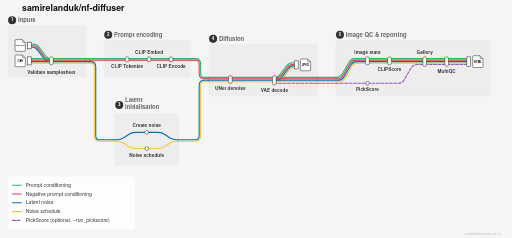
t = 0.00 s
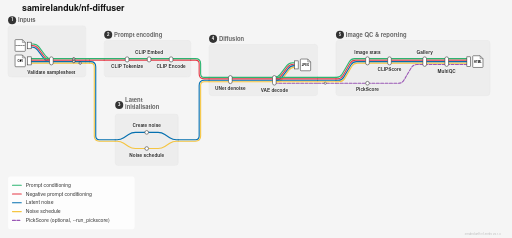
t = 1.74 s
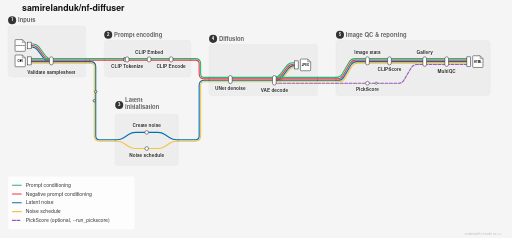
t = 3.48 s
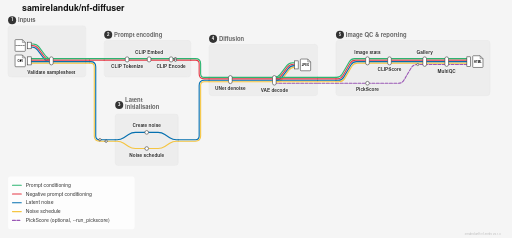
t = 5.22 s
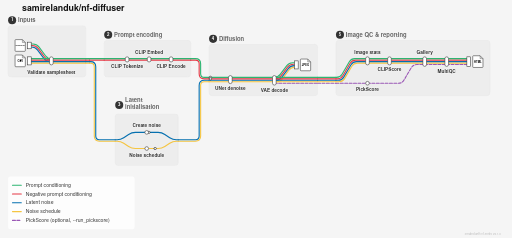
t = 6.96 s
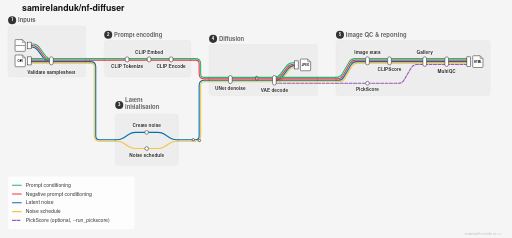
t = 8.54 s

The animated SVG that drew these frames (rendered in a browser with its animation timeline set to each time). Animation: 9 CSS @keyframes rules; frames cover the first 8.54 s, repeats indefinitely.

<?xml version="1.0" encoding="UTF-8"?>
<svg xmlns="http://www.w3.org/2000/svg" xmlns:xlink="http://www.w3.org/1999/xlink"
     width="1396" height="649" viewBox="0 0 1396 649" style="color-scheme: light dark">
<defs>
</defs>
<metadata id="diagram-manifest" data-schema-version="1.0"><![CDATA[{"groups":[{"color":"#2db572","id":"prompt","label":"Prompt conditioning"},{"color":"#e63946","id":"negative","label":"Negative prompt conditioning"},{"color":"#0570b0","id":"latent","label":"Latent noise"},{"color":"#f5c542","id":"schedule","label":"Noise schedule"},{"color":"#9b59b6","id":"pickscore","label":"PickScore (optional, --run_pickscore)"}],"height":649,"match":{"flags":"i","target":"fqProcessName","type":"regex"},"nodes":[{"groups":["latent","negative","prompt","schedule"],"h":22.0,"id":"samplesheet_in","label":"samplesheet_in","patterns":[],"r":5.0,"region":"inputs","rx":5.0,"w":10.0,"x":80.0,"y":166.0},{"groups":["latent","negative","prompt"],"h":18.0,"id":"model_in","label":"model_in","patterns":[],"r":5.0,"region":"inputs","rx":5.0,"w":10.0,"x":80.0,"y":124.0},{"groups":["latent","negative","prompt","schedule"],"h":22.0,"id":"parse","label":"Validate samplesheet","patterns":[],"r":5.0,"region":"inputs","rx":5.0,"w":10.0,"x":140.0,"y":166.0},{"groups":["negative","prompt"],"h":14.0,"id":"clip_tokenize","label":"CLIP Tokenize","patterns":["(?:^|:)NF_DIFFUSER:DIFFUSER:(?:.+:)?ENCODE_PROMPT:CLIP_TOKENIZE$","(?:^|:)NF_DIFFUSER:DIFFUSER:(?:.+:)?ENCODE_NEGATIVE_PROMPT:CLIP_TOKENIZE$"],"r":5.0,"region":"encoding","rx":5.0,"w":10.0,"x":346.5,"y":162.0},{"groups":["negative","prompt"],"h":14.0,"id":"clip_embed","label":"CLIP Embed","patterns":["(?:^|:)NF_DIFFUSER:DIFFUSER:(?:.+:)?ENCODE_PROMPT:CLIP_EMBED$","(?:^|:)NF_DIFFUSER:DIFFUSER:(?:.+:)?ENCODE_NEGATIVE_PROMPT:CLIP_EMBED$"],"r":5.0,"region":"encoding","rx":5.0,"w":10.0,"x":406.5,"y":162.0},{"groups":["negative","prompt"],"h":14.0,"id":"clip_encode","label":"CLIP Encode","patterns":["(?:^|:)NF_DIFFUSER:DIFFUSER:(?:.+:)?ENCODE_PROMPT:CLIP_ENCODE$","(?:^|:)NF_DIFFUSER:DIFFUSER:(?:.+:)?ENCODE_NEGATIVE_PROMPT:CLIP_ENCODE$"],"r":5.0,"region":"encoding","rx":5.0,"w":10.0,"x":466.5,"y":162.0},{"groups":["latent"],"h":10.0,"id":"noise_create","label":"Create noise","patterns":["(?:^|:)NF_DIFFUSER:DIFFUSER:(?:.+:)?NOISE_CREATE$"],"r":5.0,"region":"latent_init","rx":5.0,"w":10.0,"x":400.0,"y":361.0},{"groups":["schedule"],"h":10.0,"id":"noise_schedule","label":"Noise schedule","patterns":["(?:^|:)NF_DIFFUSER:DIFFUSER:(?:.+:)?NOISE_SCHEDULE$"],"r":5.0,"region":"latent_init","rx":5.0,"w":10.0,"x":400.0,"y":405.0},{"groups":["latent","negative","prompt","schedule"],"h":22.0,"id":"denoise","label":"UNet denoise","patterns":["(?:^|:)NF_DIFFUSER:DIFFUSER:(?:.+:)?DENOISE$"],"r":5.0,"region":"diffusion","rx":5.0,"w":10.0,"x":628.0,"y":217.0},{"groups":["latent","negative","pickscore","prompt","schedule"],"h":26.0,"id":"vae_decode","label":"VAE decode","patterns":["(?:^|:)NF_DIFFUSER:DIFFUSER:(?:.+:)?VAE_DECODE$"],"r":5.0,"region":"diffusion","rx":5.0,"w":10.0,"x":748.0,"y":219.0},{"groups":["latent","negative","prompt","schedule"],"h":22.0,"id":"image_out","label":"image_out","patterns":[],"r":5.0,"region":"diffusion","rx":5.0,"w":10.0,"x":808.0,"y":177.0},{"groups":["latent","negative","prompt","schedule"],"h":22.0,"id":"qc_stats","label":"Image stats","patterns":["(?:^|:)NF_DIFFUSER:DIFFUSER:(?:.+:)?IMAGE_QC:IMAGEQC_STATS$"],"r":5.0,"region":"qc_report","rx":5.0,"w":10.0,"x":1002.0,"y":166.0},{"groups":["latent","negative","prompt","schedule"],"h":22.0,"id":"qc_clipscore","label":"CLIPScore","patterns":["(?:^|:)NF_DIFFUSER:DIFFUSER:(?:.+:)?IMAGE_QC:IMAGEQC_CLIPSCORE$"],"r":5.0,"region":"qc_report","rx":5.0,"w":10.0,"x":1062.0,"y":166.0},{"groups":["pickscore"],"h":10.0,"id":"qc_pickscore","label":"PickScore","patterns":["(?:^|:)NF_DIFFUSER:DIFFUSER:(?:.+:)?IMAGE_QC:IMAGEQC_PICKSCORE$"],"r":5.0,"region":"qc_report","rx":5.0,"w":10.0,"x":1002.0,"y":227.0},{"groups":["latent","negative","pickscore","prompt","schedule"],"h":26.0,"id":"qc_gallery","label":"Gallery","patterns":["(?:^|:)NF_DIFFUSER:DIFFUSER:(?:.+:)?IMAGE_QC:IMAGEQC_GALLERY$"],"r":5.0,"region":"qc_report","rx":5.0,"w":10.0,"x":1158.0,"y":168.0},{"groups":["latent","negative","pickscore","prompt","schedule"],"h":26.0,"id":"multiqc","label":"MultiQC","patterns":["(?:^|:)NF_DIFFUSER:DIFFUSER:(?:.+:)?MULTIQC$"],"r":5.0,"region":"qc_report","rx":5.0,"w":10.0,"x":1218.0,"y":168.0},{"groups":["latent","negative","pickscore","prompt","schedule"],"h":26.0,"id":"report_final","label":"report_final","patterns":[],"r":5.0,"region":"qc_report","rx":5.0,"w":10.0,"x":1278.0,"y":168.0}],"regions":[{"id":"inputs","label":"Inputs"},{"id":"encoding","label":"Prompt encoding"},{"id":"latent_init","label":"Latent initialisation"},{"id":"diffusion","label":"Diffusion"},{"id":"qc_report","label":"Image QC & reporting"}],"title":"samirelanduk/nf-diffuser","version":"1.0","width":1396}]]></metadata>
<style>.nf-metro-bg { fill: var(--nfm-map-bg, light-dark(#f5f5f5, #2b2b2b)); }
.nf-metro-title { fill: var(--nfm-map-title-color, light-dark(#111111, #ffffff)); }
.nf-metro-station-label { fill: var(--nfm-map-label-color, light-dark(#333333, #e0e0e0)); }
.nf-metro-section-box { fill: var(--nfm-map-section-fill, light-dark(#ededed, #373737)); stroke: var(--nfm-map-section-stroke, light-dark(#e6e6e6, #595959)); }
.nf-metro-section-label { fill: var(--nfm-map-section-label-color, light-dark(#666666, #c8c8c8)); }
.nf-metro-group-label { fill: var(--nfm-map-section-label-color, light-dark(#666666, #c8c8c8)); }
.nf-metro-group-underline { stroke: var(--nfm-map-section-label-color, light-dark(#666666, #c8c8c8)); }
.nf-metro-legend-bg { fill: var(--nfm-map-legend-bg, light-dark(rgba(255, 255, 255, 0.8), rgba(0, 0, 0, 0.3))); }
.nf-metro-legend-text { fill: var(--nfm-map-legend-text-color, light-dark(#333333, #e0e0e0)); }
.nf-metro-marker-stroke { stroke: var(--nfm-map-marker-stroke, light-dark(#333333, #f0f0f0)); }
.nf-metro-label-halo { fill: var(--nfm-map-bg, light-dark(#f5f5f5, #2b2b2b)); stroke: var(--nfm-map-bg, light-dark(#f5f5f5, #2b2b2b)); }</style>
<rect x="0" y="0" width="1396" height="649" fill="#2b2b2b" class="nf-metro-bg" />
<text x="60.0" y="30.0" font-size="24.0" fill="#ffffff" font-family="'Helvetica Neue', Helvetica, Arial, sans-serif" font-weight="bold" class="nf-metro-title">samirelanduk/nf-diffuser</text>
<rect x="22.0" y="70.0" width="212.0" height="140.0" rx="8" ry="8" fill="#373737" stroke="#595959" stroke-width="1.0" class="nf-metro-section-box" data-section-id="inputs" data-section-lines="latent,negative,prompt,schedule" />
<circle cx="33.0" cy="55.0" r="11" fill="#333333" class="nf-metro-section-num-circle" data-section-id="inputs" />
<text x="33.0" y="55.0" font-size="12" fill="#ffffff" font-family="'Helvetica Neue', Helvetica, Arial, sans-serif" font-weight="bold" text-anchor="middle" dy="0.3em" data-section-id="inputs">1</text>
<text x="49.0" y="55.0" font-size="16.0" fill="#c8c8c8" font-family="'Helvetica Neue', Helvetica, Arial, sans-serif" font-weight="bold" dy="0.3em" class="nf-metro-section-label" data-section-id="inputs">Inputs</text>
<rect x="284.0" y="110.0" width="236.0" height="100.0" rx="8" ry="8" fill="#373737" stroke="#595959" stroke-width="1.0" class="nf-metro-section-box" data-section-id="encoding" data-section-lines="negative,prompt" />
<circle cx="295.0" cy="95.0" r="11" fill="#333333" class="nf-metro-section-num-circle" data-section-id="encoding" />
<text x="295.0" y="95.0" font-size="12" fill="#ffffff" font-family="'Helvetica Neue', Helvetica, Arial, sans-serif" font-weight="bold" text-anchor="middle" dy="0.3em" data-section-id="encoding">2</text>
<text x="311.0" y="95.0" font-size="16.0" fill="#c8c8c8" font-family="'Helvetica Neue', Helvetica, Arial, sans-serif" font-weight="bold" dy="0.3em" class="nf-metro-section-label" data-section-id="encoding">Prompt encoding</text>
<rect x="314.0" y="311.0" width="172.0" height="140.0" rx="8" ry="8" fill="#373737" stroke="#595959" stroke-width="1.0" class="nf-metro-section-box" data-section-id="latent_init" data-section-lines="latent,schedule" />
<circle cx="325.0" cy="286.4" r="11" fill="#333333" class="nf-metro-section-num-circle" data-section-id="latent_init" />
<text x="325.0" y="286.4" font-size="12" fill="#ffffff" font-family="'Helvetica Neue', Helvetica, Arial, sans-serif" font-weight="bold" text-anchor="middle" dy="0.3em" data-section-id="latent_init">3</text>
<text x="341.0" y="276.8" font-size="16.0" fill="#c8c8c8" font-family="'Helvetica Neue', Helvetica, Arial, sans-serif" font-weight="bold" dy="0.3em" class="nf-metro-section-label" data-section-id="latent_init"><tspan x="341.0" dy="0em">Latent</tspan><tspan x="341.0" dy="1.2em">initialisation</tspan></text>
<rect x="570.0" y="121.0" width="296.0" height="140.0" rx="8" ry="8" fill="#373737" stroke="#595959" stroke-width="1.0" class="nf-metro-section-box" data-section-id="diffusion" data-section-lines="latent,negative,pickscore,prompt,schedule" />
<circle cx="581.0" cy="106.0" r="11" fill="#333333" class="nf-metro-section-num-circle" data-section-id="diffusion" />
<text x="581.0" y="106.0" font-size="12" fill="#ffffff" font-family="'Helvetica Neue', Helvetica, Arial, sans-serif" font-weight="bold" text-anchor="middle" dy="0.3em" data-section-id="diffusion">4</text>
<text x="597.0" y="106.0" font-size="16.0" fill="#c8c8c8" font-family="'Helvetica Neue', Helvetica, Arial, sans-serif" font-weight="bold" dy="0.3em" class="nf-metro-section-label" data-section-id="diffusion">Diffusion</text>
<rect x="916.0" y="110.0" width="420.0" height="151.0" rx="8" ry="8" fill="#373737" stroke="#595959" stroke-width="1.0" class="nf-metro-section-box" data-section-id="qc_report" data-section-lines="latent,negative,pickscore,prompt,schedule" />
<circle cx="927.0" cy="95.0" r="11" fill="#333333" class="nf-metro-section-num-circle" data-section-id="qc_report" />
<text x="927.0" y="95.0" font-size="12" fill="#ffffff" font-family="'Helvetica Neue', Helvetica, Arial, sans-serif" font-weight="bold" text-anchor="middle" dy="0.3em" data-section-id="qc_report">5</text>
<text x="943.0" y="95.0" font-size="16.0" fill="#c8c8c8" font-family="'Helvetica Neue', Helvetica, Arial, sans-serif" font-weight="bold" dy="0.3em" class="nf-metro-section-label" data-section-id="qc_report">Image QC &amp; reporting</text>
<path d="M1002.0,227.0 L1086.5,227.0 Q1096.5,227.0,1101.5702012656338,218.38065784842232 L1121.4297987343662,184.61934215157768 Q1126.5,176.0,1136.5,176.0 L1158.0,176.0" stroke="#9b59b6" stroke-width="3.0" fill="none" stroke-linecap="round" stroke-linejoin="round" class="metro-line-pickscore" data-line-id="pickscore" stroke-dasharray="8,4" />
<path d="M1158.0,176.0 L1218.0,176.0" stroke="#9b59b6" stroke-width="3.0" stroke-linecap="round" class="metro-line-pickscore" data-line-id="pickscore" stroke-dasharray="8,4" />
<path d="M1218.0,176.0 L1278.0,176.0" stroke="#9b59b6" stroke-width="3.0" stroke-linecap="round" class="metro-line-pickscore" data-line-id="pickscore" stroke-dasharray="8,4" />
<path d="M748.0,227.0 L866.0,227.0" stroke="#9b59b6" stroke-width="3.0" stroke-linecap="round" class="metro-line-pickscore" data-line-id="pickscore" stroke-dasharray="8,4" />
<path d="M916.0,227.0 L1002.0,227.0" stroke="#9b59b6" stroke-width="3.0" stroke-linecap="round" class="metro-line-pickscore" data-line-id="pickscore" stroke-dasharray="8,4" />
<path d="M866.0,227.0 L916.0,227.0" stroke="#9b59b6" stroke-width="3.0" stroke-linecap="round" class="metro-line-pickscore" data-line-id="pickscore" stroke-dasharray="8,4" />
<path d="M80.0,172.0 L140.0,172.0" stroke="#f5c542" stroke-width="3.0" stroke-linecap="round" class="metro-line-schedule" data-line-id="schedule" />
<path d="M628.0,223.0 L748.0,223.0" stroke="#f5c542" stroke-width="3.0" stroke-linecap="round" class="metro-line-schedule" data-line-id="schedule" />
<path d="M748.0,223.0 L754.0,223.0 Q764.0,223.0,770.0,215.0 L788.0,191.0 Q794.0,183.0,804.0,183.0 L808.0,183.0" stroke="#f5c542" stroke-width="3.0" fill="none" stroke-linecap="round" stroke-linejoin="round" class="metro-line-schedule" data-line-id="schedule" />
<path d="M1002.0,172.0 L1062.0,172.0" stroke="#f5c542" stroke-width="3.0" stroke-linecap="round" class="metro-line-schedule" data-line-id="schedule" />
<path d="M1062.0,172.0 L1158.0,172.0" stroke="#f5c542" stroke-width="3.0" stroke-linecap="round" class="metro-line-schedule" data-line-id="schedule" />
<path d="M1158.0,172.0 L1218.0,172.0" stroke="#f5c542" stroke-width="3.0" stroke-linecap="round" class="metro-line-schedule" data-line-id="schedule" />
<path d="M1218.0,172.0 L1278.0,172.0" stroke="#f5c542" stroke-width="3.0" stroke-linecap="round" class="metro-line-schedule" data-line-id="schedule" />
<path d="M140.0,172.0 L234.0,172.0" stroke="#f5c542" stroke-width="3.0" stroke-linecap="round" class="metro-line-schedule" data-line-id="schedule" />
<path d="M314.0,385.0 L319.0,385.0 Q329.0,385.0,337.3205029433784,390.5470019622523 L350.6794970566216,399.4529980377477 Q359.0,405.0,369.0,405.0 L400.0,405.0" stroke="#f5c542" stroke-width="3.0" fill="none" stroke-linecap="round" stroke-linejoin="round" class="metro-line-schedule" data-line-id="schedule" />
<path d="M400.0,405.0 L431.0,405.0 Q441.0,405.0,449.3205029433784,399.4529980377477 L462.6794970566216,390.5470019622523 Q471.0,385.0,481.0,385.0 L486.0,385.0" stroke="#f5c542" stroke-width="3.0" fill="none" stroke-linecap="round" stroke-linejoin="round" class="metro-line-schedule" data-line-id="schedule" />
<path d="M570.0,223.0 L628.0,223.0" stroke="#f5c542" stroke-width="3.0" stroke-linecap="round" class="metro-line-schedule" data-line-id="schedule" />
<path d="M748.0,223.0 L866.0,223.0" stroke="#f5c542" stroke-width="3.0" stroke-linecap="round" class="metro-line-schedule" data-line-id="schedule" />
<path d="M916.0,223.0 L924.4316763258762,223.0 Q934.4316763258762,223.0,939.5018775915102,214.38065784842232 L959.3614750602422,180.61934215157768 Q964.4316763258762,172.0,974.4316763258762,172.0 L1002.0,172.0" stroke="#f5c542" stroke-width="3.0" fill="none" stroke-linecap="round" stroke-linejoin="round" class="metro-line-schedule" data-line-id="schedule" />
<path d="M234.0,172.0 L244.0,172.0" stroke="#f5c542" stroke-width="3.0" stroke-linecap="round" class="metro-line-schedule" data-line-id="schedule" />
<path d="M244.0,172.0 L247.0,172.0 Q257.0,172.0,257.0,182.0 L257.0,371.0 Q257.0,385.0,271.0,385.0 L314.0,385.0" stroke="#f5c542" stroke-width="3.0" fill="none" stroke-linecap="round" stroke-linejoin="round" class="metro-line-schedule" data-line-id="schedule" />
<path d="M486.0,385.0 L533.0,385.0 Q547.0,385.0,547.0,371.0 L547.0,233.0 Q547.0,223.0,557.0,223.0 L570.0,223.0" stroke="#f5c542" stroke-width="3.0" fill="none" stroke-linecap="round" stroke-linejoin="round" class="metro-line-schedule" data-line-id="schedule" />
<path d="M866.0,223.0 L916.0,223.0" stroke="#f5c542" stroke-width="3.0" stroke-linecap="round" class="metro-line-schedule" data-line-id="schedule" />
<path d="M80.0,168.0 L140.0,168.0" stroke="#0570b0" stroke-width="3.0" stroke-linecap="round" class="metro-line-latent" data-line-id="latent" />
<path d="M80.0,128.0 L86.0,128.0 Q96.0,128.0,102.0,136.0 L120.0,160.0 Q126.0,168.0,136.0,168.0 L140.0,168.0" stroke="#0570b0" stroke-width="3.0" fill="none" stroke-linecap="round" stroke-linejoin="round" class="metro-line-latent" data-line-id="latent" />
<path d="M628.0,219.0 L748.0,219.0" stroke="#0570b0" stroke-width="3.0" stroke-linecap="round" class="metro-line-latent" data-line-id="latent" />
<path d="M748.0,219.0 L752.0,219.0 Q762.0,219.0,768.0,211.0 L786.0,187.0 Q792.0,179.0,802.0,179.0 L808.0,179.0" stroke="#0570b0" stroke-width="3.0" fill="none" stroke-linecap="round" stroke-linejoin="round" class="metro-line-latent" data-line-id="latent" />
<path d="M1002.0,168.0 L1062.0,168.0" stroke="#0570b0" stroke-width="3.0" stroke-linecap="round" class="metro-line-latent" data-line-id="latent" />
<path d="M1062.0,168.0 L1158.0,168.0" stroke="#0570b0" stroke-width="3.0" stroke-linecap="round" class="metro-line-latent" data-line-id="latent" />
<path d="M1158.0,168.0 L1218.0,168.0" stroke="#0570b0" stroke-width="3.0" stroke-linecap="round" class="metro-line-latent" data-line-id="latent" />
<path d="M1218.0,168.0 L1278.0,168.0" stroke="#0570b0" stroke-width="3.0" stroke-linecap="round" class="metro-line-latent" data-line-id="latent" />
<path d="M140.0,168.0 L234.0,168.0" stroke="#0570b0" stroke-width="3.0" stroke-linecap="round" class="metro-line-latent" data-line-id="latent" />
<path d="M314.0,381.0 L319.0,381.0 Q329.0,381.0,337.3205029433784,375.4529980377477 L350.6794970566216,366.5470019622523 Q359.0,361.0,369.0,361.0 L400.0,361.0" stroke="#0570b0" stroke-width="3.0" fill="none" stroke-linecap="round" stroke-linejoin="round" class="metro-line-latent" data-line-id="latent" />
<path d="M400.0,361.0 L431.0,361.0 Q441.0,361.0,449.3205029433784,366.5470019622523 L462.6794970566216,375.4529980377477 Q471.0,381.0,481.0,381.0 L486.0,381.0" stroke="#0570b0" stroke-width="3.0" fill="none" stroke-linecap="round" stroke-linejoin="round" class="metro-line-latent" data-line-id="latent" />
<path d="M570.0,219.0 L628.0,219.0" stroke="#0570b0" stroke-width="3.0" stroke-linecap="round" class="metro-line-latent" data-line-id="latent" />
<path d="M748.0,219.0 L866.0,219.0" stroke="#0570b0" stroke-width="3.0" stroke-linecap="round" class="metro-line-latent" data-line-id="latent" />
<path d="M916.0,219.0 L922.1438921086254,219.0 Q932.1438921086254,219.0,937.2140933742594,210.38065784842232 L957.0736908429915,176.61934215157768 Q962.1438921086254,168.0,972.1438921086254,168.0 L1002.0,168.0" stroke="#0570b0" stroke-width="3.0" fill="none" stroke-linecap="round" stroke-linejoin="round" class="metro-line-latent" data-line-id="latent" />
<path d="M234.0,168.0 L244.0,168.0" stroke="#0570b0" stroke-width="3.0" stroke-linecap="round" class="metro-line-latent" data-line-id="latent" />
<path d="M244.0,168.0 L247.0,168.0 Q261.0,168.0,261.0,182.0 L261.0,371.0 Q261.0,381.0,271.0,381.0 L314.0,381.0" stroke="#0570b0" stroke-width="3.0" fill="none" stroke-linecap="round" stroke-linejoin="round" class="metro-line-latent" data-line-id="latent" />
<path d="M486.0,381.0 L533.0,381.0 Q543.0,381.0,543.0,371.0 L543.0,233.0 Q543.0,219.0,557.0,219.0 L570.0,219.0" stroke="#0570b0" stroke-width="3.0" fill="none" stroke-linecap="round" stroke-linejoin="round" class="metro-line-latent" data-line-id="latent" />
<path d="M866.0,219.0 L916.0,219.0" stroke="#0570b0" stroke-width="3.0" stroke-linecap="round" class="metro-line-latent" data-line-id="latent" />
<path d="M80.0,164.0 L140.0,164.0" stroke="#e63946" stroke-width="3.0" stroke-linecap="round" class="metro-line-negative" data-line-id="negative" />
<path d="M80.0,124.0 L88.0,124.0 Q98.0,124.0,104.0,132.0 L122.0,156.0 Q128.0,164.0,138.0,164.0 L140.0,164.0" stroke="#e63946" stroke-width="3.0" fill="none" stroke-linecap="round" stroke-linejoin="round" class="metro-line-negative" data-line-id="negative" />
<path d="M346.5,164.0 L406.5,164.0" stroke="#e63946" stroke-width="3.0" stroke-linecap="round" class="metro-line-negative" data-line-id="negative" />
<path d="M406.5,164.0 L466.5,164.0" stroke="#e63946" stroke-width="3.0" stroke-linecap="round" class="metro-line-negative" data-line-id="negative" />
<path d="M628.0,215.0 L748.0,215.0" stroke="#e63946" stroke-width="3.0" stroke-linecap="round" class="metro-line-negative" data-line-id="negative" />
<path d="M748.0,215.0 L750.0,215.0 Q760.0,215.0,766.0,207.0 L784.0,183.0 Q790.0,175.0,800.0,175.0 L808.0,175.0" stroke="#e63946" stroke-width="3.0" fill="none" stroke-linecap="round" stroke-linejoin="round" class="metro-line-negative" data-line-id="negative" />
<path d="M1002.0,164.0 L1062.0,164.0" stroke="#e63946" stroke-width="3.0" stroke-linecap="round" class="metro-line-negative" data-line-id="negative" />
<path d="M1062.0,164.0 L1158.0,164.0" stroke="#e63946" stroke-width="3.0" stroke-linecap="round" class="metro-line-negative" data-line-id="negative" />
<path d="M1158.0,164.0 L1218.0,164.0" stroke="#e63946" stroke-width="3.0" stroke-linecap="round" class="metro-line-negative" data-line-id="negative" />
<path d="M1218.0,164.0 L1278.0,164.0" stroke="#e63946" stroke-width="3.0" stroke-linecap="round" class="metro-line-negative" data-line-id="negative" />
<path d="M140.0,164.0 L234.0,164.0" stroke="#e63946" stroke-width="3.0" stroke-linecap="round" class="metro-line-negative" data-line-id="negative" />
<path d="M284.0,164.0 L346.5,164.0" stroke="#e63946" stroke-width="3.0" stroke-linecap="round" class="metro-line-negative" data-line-id="negative" />
<path d="M466.5,164.0 L520.0,164.0" stroke="#e63946" stroke-width="3.0" stroke-linecap="round" class="metro-line-negative" data-line-id="negative" />
<path d="M570.0,215.0 L628.0,215.0" stroke="#e63946" stroke-width="3.0" stroke-linecap="round" class="metro-line-negative" data-line-id="negative" />
<path d="M748.0,215.0 L866.0,215.0" stroke="#e63946" stroke-width="3.0" stroke-linecap="round" class="metro-line-negative" data-line-id="negative" />
<path d="M916.0,215.0 L919.8561078913746,215.0 Q929.8561078913746,215.0,934.9263091570085,206.38065784842232 L954.7859066257406,172.61934215157768 Q959.8561078913746,164.0,969.8561078913746,164.0 L1002.0,164.0" stroke="#e63946" stroke-width="3.0" fill="none" stroke-linecap="round" stroke-linejoin="round" class="metro-line-negative" data-line-id="negative" />
<path d="M234.0,164.0 L244.0,164.0" stroke="#e63946" stroke-width="3.0" stroke-linecap="round" class="metro-line-negative" data-line-id="negative" />
<path d="M244.0,164.0 L284.0,164.0" stroke="#e63946" stroke-width="3.0" stroke-linecap="round" class="metro-line-negative" data-line-id="negative" />
<path d="M520.0,164.0 L533.0,164.0 Q543.0,164.0,543.0,174.0 L543.0,201.0 Q543.0,215.0,557.0,215.0 L570.0,215.0" stroke="#e63946" stroke-width="3.0" fill="none" stroke-linecap="round" stroke-linejoin="round" class="metro-line-negative" data-line-id="negative" />
<path d="M866.0,215.0 L916.0,215.0" stroke="#e63946" stroke-width="3.0" stroke-linecap="round" class="metro-line-negative" data-line-id="negative" />
<path d="M80.0,160.0 L140.0,160.0" stroke="#2db572" stroke-width="3.0" stroke-linecap="round" class="metro-line-prompt" data-line-id="prompt" />
<path d="M80.0,120.0 L90.0,120.0 Q100.0,120.0,106.0,128.0 L124.0,152.0 Q130.0,160.0,140.0,160.0 L140.0,160.0" stroke="#2db572" stroke-width="3.0" fill="none" stroke-linecap="round" stroke-linejoin="round" class="metro-line-prompt" data-line-id="prompt" />
<path d="M346.5,160.0 L406.5,160.0" stroke="#2db572" stroke-width="3.0" stroke-linecap="round" class="metro-line-prompt" data-line-id="prompt" />
<path d="M406.5,160.0 L466.5,160.0" stroke="#2db572" stroke-width="3.0" stroke-linecap="round" class="metro-line-prompt" data-line-id="prompt" />
<path d="M628.0,211.0 L748.0,211.0" stroke="#2db572" stroke-width="3.0" stroke-linecap="round" class="metro-line-prompt" data-line-id="prompt" />
<path d="M748.0,211.0 L748.0,211.0 Q758.0,211.0,764.0,203.0 L782.0,179.0 Q788.0,171.0,798.0,171.0 L808.0,171.0" stroke="#2db572" stroke-width="3.0" fill="none" stroke-linecap="round" stroke-linejoin="round" class="metro-line-prompt" data-line-id="prompt" />
<path d="M1002.0,160.0 L1062.0,160.0" stroke="#2db572" stroke-width="3.0" stroke-linecap="round" class="metro-line-prompt" data-line-id="prompt" />
<path d="M1062.0,160.0 L1158.0,160.0" stroke="#2db572" stroke-width="3.0" stroke-linecap="round" class="metro-line-prompt" data-line-id="prompt" />
<path d="M1158.0,160.0 L1218.0,160.0" stroke="#2db572" stroke-width="3.0" stroke-linecap="round" class="metro-line-prompt" data-line-id="prompt" />
<path d="M1218.0,160.0 L1278.0,160.0" stroke="#2db572" stroke-width="3.0" stroke-linecap="round" class="metro-line-prompt" data-line-id="prompt" />
<path d="M140.0,160.0 L234.0,160.0" stroke="#2db572" stroke-width="3.0" stroke-linecap="round" class="metro-line-prompt" data-line-id="prompt" />
<path d="M284.0,160.0 L346.5,160.0" stroke="#2db572" stroke-width="3.0" stroke-linecap="round" class="metro-line-prompt" data-line-id="prompt" />
<path d="M466.5,160.0 L520.0,160.0" stroke="#2db572" stroke-width="3.0" stroke-linecap="round" class="metro-line-prompt" data-line-id="prompt" />
<path d="M570.0,211.0 L628.0,211.0" stroke="#2db572" stroke-width="3.0" stroke-linecap="round" class="metro-line-prompt" data-line-id="prompt" />
<path d="M748.0,211.0 L866.0,211.0" stroke="#2db572" stroke-width="3.0" stroke-linecap="round" class="metro-line-prompt" data-line-id="prompt" />
<path d="M916.0,211.0 L917.5683236741238,211.0 Q927.5683236741238,211.0,932.6385249397578,202.38065784842232 L952.4981224084898,168.61934215157768 Q957.5683236741238,160.0,967.5683236741238,160.0 L1002.0,160.0" stroke="#2db572" stroke-width="3.0" fill="none" stroke-linecap="round" stroke-linejoin="round" class="metro-line-prompt" data-line-id="prompt" />
<path d="M234.0,160.0 L244.0,160.0" stroke="#2db572" stroke-width="3.0" stroke-linecap="round" class="metro-line-prompt" data-line-id="prompt" />
<path d="M244.0,160.0 L284.0,160.0" stroke="#2db572" stroke-width="3.0" stroke-linecap="round" class="metro-line-prompt" data-line-id="prompt" />
<path d="M520.0,160.0 L533.0,160.0 Q547.0,160.0,547.0,174.0 L547.0,201.0 Q547.0,211.0,557.0,211.0 L570.0,211.0" stroke="#2db572" stroke-width="3.0" fill="none" stroke-linecap="round" stroke-linejoin="round" class="metro-line-prompt" data-line-id="prompt" />
<path d="M866.0,211.0 L916.0,211.0" stroke="#2db572" stroke-width="3.0" stroke-linecap="round" class="metro-line-prompt" data-line-id="prompt" />
<style>@keyframes nfm-travel-0_5008{0%{offset-distance:0%}50.08%{offset-distance:100%}100%{offset-distance:100%}}@keyframes nfm-travel-0_7968{0%{offset-distance:0%}79.68%{offset-distance:100%}100%{offset-distance:100%}}@keyframes nfm-travel-0_5007{0%{offset-distance:0%}50.07%{offset-distance:100%}100%{offset-distance:100%}}@keyframes nfm-travel-0_7966{0%{offset-distance:0%}79.66%{offset-distance:100%}100%{offset-distance:100%}}@keyframes nfm-travel-0_7041{0%{offset-distance:0%}70.41%{offset-distance:100%}100%{offset-distance:100%}}@keyframes nfm-travel-1_0000{from{offset-distance:0%}to{offset-distance:100%}}@keyframes nfm-travel-0_6931{0%{offset-distance:0%}69.31%{offset-distance:100%}100%{offset-distance:100%}}@keyframes nfm-travel-0_9890{0%{offset-distance:0%}98.90%{offset-distance:100%}100%{offset-distance:100%}}@keyframes nfm-travel-0_3441{0%{offset-distance:0%}34.41%{offset-distance:100%}100%{offset-distance:100%}}</style>
<circle r="3.0" fill="#ffffff" opacity="0.9" stroke="#333333" stroke-width="1.5" style="offset-path: path('M 80.00 120.00 L 90.00 120.00 Q 100.00 120.00 106.00 128.00 L 127.00 156.00 Q 130.00 160.00 135.00 160.00 L 135.00 160.00 Q 140.00 160.00 145.00 160.00 L 229.00 160.00 Q 234.00 160.00 239.00 160.00 L 239.00 160.00 Q 244.00 160.00 249.00 160.00 L 274.00 160.00 Q 284.00 160.00 294.00 160.00 L 336.50 160.00 Q 346.50 160.00 356.50 160.00 L 396.50 160.00 Q 406.50 160.00 416.50 160.00 L 456.50 160.00 Q 466.50 160.00 476.50 160.00 L 510.00 160.00 Q 520.00 160.00 530.00 160.00 L 537.00 160.00 Q 547.00 160.00 547.00 170.00 L 547.00 201.00 Q 547.00 211.00 557.00 211.00 L 560.00 211.00 Q 570.00 211.00 580.00 211.00 L 618.00 211.00 Q 628.00 211.00 638.00 211.00 L 743.00 211.00 Q 748.00 211.00 753.00 211.00 L 753.00 211.00 Q 758.00 211.00 761.00 207.00 L 782.00 179.00 Q 788.00 171.00 798.00 171.00 L 808.00 171.00'); offset-rotate: 0deg; animation: nfm-travel-0_5008 20.22s linear infinite; animation-delay: 0.00s;"/>
<circle r="3.0" fill="#ffffff" opacity="0.9" stroke="#333333" stroke-width="1.5" style="offset-path: path('M 80.00 120.00 L 90.00 120.00 Q 100.00 120.00 106.00 128.00 L 127.00 156.00 Q 130.00 160.00 135.00 160.00 L 135.00 160.00 Q 140.00 160.00 145.00 160.00 L 229.00 160.00 Q 234.00 160.00 239.00 160.00 L 239.00 160.00 Q 244.00 160.00 249.00 160.00 L 274.00 160.00 Q 284.00 160.00 294.00 160.00 L 336.50 160.00 Q 346.50 160.00 356.50 160.00 L 396.50 160.00 Q 406.50 160.00 416.50 160.00 L 456.50 160.00 Q 466.50 160.00 476.50 160.00 L 510.00 160.00 Q 520.00 160.00 530.00 160.00 L 537.00 160.00 Q 547.00 160.00 547.00 170.00 L 547.00 201.00 Q 547.00 211.00 557.00 211.00 L 560.00 211.00 Q 570.00 211.00 580.00 211.00 L 618.00 211.00 Q 628.00 211.00 638.00 211.00 L 738.00 211.00 Q 748.00 211.00 758.00 211.00 L 856.00 211.00 Q 866.00 211.00 876.00 211.00 L 910.22 211.00 Q 916.00 211.00 921.78 211.00 L 921.78 211.00 Q 927.57 211.00 930.50 206.01 L 952.50 168.62 Q 957.57 160.00 967.57 160.00 L 992.00 160.00 Q 1002.00 160.00 1012.00 160.00 L 1052.00 160.00 Q 1062.00 160.00 1072.00 160.00 L 1148.00 160.00 Q 1158.00 160.00 1168.00 160.00 L 1208.00 160.00 Q 1218.00 160.00 1228.00 160.00 L 1278.00 160.00'); offset-rotate: 0deg; animation: nfm-travel-0_7968 20.22s linear infinite; animation-delay: 0.00s;"/>
<circle r="3.0" fill="#ffffff" opacity="0.9" stroke="#333333" stroke-width="1.5" style="offset-path: path('M 80.00 124.00 L 88.00 124.00 Q 98.00 124.00 104.00 132.00 L 124.40 159.20 Q 128.00 164.00 134.00 164.00 L 134.00 164.00 Q 140.00 164.00 146.00 164.00 L 229.00 164.00 Q 234.00 164.00 239.00 164.00 L 239.00 164.00 Q 244.00 164.00 249.00 164.00 L 274.00 164.00 Q 284.00 164.00 294.00 164.00 L 336.50 164.00 Q 346.50 164.00 356.50 164.00 L 396.50 164.00 Q 406.50 164.00 416.50 164.00 L 456.50 164.00 Q 466.50 164.00 476.50 164.00 L 510.00 164.00 Q 520.00 164.00 530.00 164.00 L 533.00 164.00 Q 543.00 164.00 543.00 174.00 L 543.00 205.00 Q 543.00 215.00 553.00 215.00 L 560.00 215.00 Q 570.00 215.00 580.00 215.00 L 618.00 215.00 Q 628.00 215.00 638.00 215.00 L 742.00 215.00 Q 748.00 215.00 754.00 215.00 L 754.00 215.00 Q 760.00 215.00 763.60 210.20 L 784.00 183.00 Q 790.00 175.00 800.00 175.00 L 808.00 175.00'); offset-rotate: 0deg; animation: nfm-travel-0_5007 20.22s linear infinite; animation-delay: 0.00s;"/>
<circle r="3.0" fill="#ffffff" opacity="0.9" stroke="#333333" stroke-width="1.5" style="offset-path: path('M 80.00 124.00 L 88.00 124.00 Q 98.00 124.00 104.00 132.00 L 124.40 159.20 Q 128.00 164.00 134.00 164.00 L 134.00 164.00 Q 140.00 164.00 146.00 164.00 L 229.00 164.00 Q 234.00 164.00 239.00 164.00 L 239.00 164.00 Q 244.00 164.00 249.00 164.00 L 274.00 164.00 Q 284.00 164.00 294.00 164.00 L 336.50 164.00 Q 346.50 164.00 356.50 164.00 L 396.50 164.00 Q 406.50 164.00 416.50 164.00 L 456.50 164.00 Q 466.50 164.00 476.50 164.00 L 510.00 164.00 Q 520.00 164.00 530.00 164.00 L 533.00 164.00 Q 543.00 164.00 543.00 174.00 L 543.00 205.00 Q 543.00 215.00 553.00 215.00 L 560.00 215.00 Q 570.00 215.00 580.00 215.00 L 618.00 215.00 Q 628.00 215.00 638.00 215.00 L 738.00 215.00 Q 748.00 215.00 758.00 215.00 L 856.00 215.00 Q 866.00 215.00 876.00 215.00 L 909.07 215.00 Q 916.00 215.00 922.93 215.00 L 922.93 215.00 Q 929.86 215.00 933.37 209.03 L 954.79 172.62 Q 959.86 164.00 969.86 164.00 L 992.00 164.00 Q 1002.00 164.00 1012.00 164.00 L 1052.00 164.00 Q 1062.00 164.00 1072.00 164.00 L 1148.00 164.00 Q 1158.00 164.00 1168.00 164.00 L 1208.00 164.00 Q 1218.00 164.00 1228.00 164.00 L 1278.00 164.00'); offset-rotate: 0deg; animation: nfm-travel-0_7966 20.22s linear infinite; animation-delay: 0.00s;"/>
<circle r="3.0" fill="#ffffff" opacity="0.9" stroke="#333333" stroke-width="1.5" style="offset-path: path('M 80.00 128.00 L 86.00 128.00 Q 96.00 128.00 102.00 136.00 L 121.80 162.40 Q 126.00 168.00 133.00 168.00 L 133.00 168.00 Q 140.00 168.00 147.00 168.00 L 229.00 168.00 Q 234.00 168.00 239.00 168.00 L 239.00 168.00 Q 244.00 168.00 249.00 168.00 L 252.50 168.00 Q 261.00 168.00 261.00 176.50 L 261.00 371.00 Q 261.00 381.00 271.00 381.00 L 306.50 381.00 Q 314.00 381.00 321.50 381.00 L 321.50 381.00 Q 329.00 381.00 335.24 376.84 L 350.68 366.55 Q 359.00 361.00 369.00 361.00 L 390.00 361.00 Q 400.00 361.00 410.00 361.00 L 431.00 361.00 Q 441.00 361.00 449.32 366.55 L 464.76 376.84 Q 471.00 381.00 478.50 381.00 L 478.50 381.00 Q 486.00 381.00 493.50 381.00 L 533.00 381.00 Q 543.00 381.00 543.00 371.00 L 543.00 229.00 Q 543.00 219.00 553.00 219.00 L 560.00 219.00 Q 570.00 219.00 580.00 219.00 L 618.00 219.00 Q 628.00 219.00 638.00 219.00 L 741.00 219.00 Q 748.00 219.00 755.00 219.00 L 755.00 219.00 Q 762.00 219.00 766.20 213.40 L 786.00 187.00 Q 792.00 179.00 802.00 179.00 L 808.00 179.00'); offset-rotate: 0deg; animation: nfm-travel-0_7041 20.22s linear infinite; animation-delay: 0.00s;"/>
<circle r="3.0" fill="#ffffff" opacity="0.9" stroke="#333333" stroke-width="1.5" style="offset-path: path('M 80.00 128.00 L 86.00 128.00 Q 96.00 128.00 102.00 136.00 L 121.80 162.40 Q 126.00 168.00 133.00 168.00 L 133.00 168.00 Q 140.00 168.00 147.00 168.00 L 229.00 168.00 Q 234.00 168.00 239.00 168.00 L 239.00 168.00 Q 244.00 168.00 249.00 168.00 L 252.50 168.00 Q 261.00 168.00 261.00 176.50 L 261.00 371.00 Q 261.00 381.00 271.00 381.00 L 306.50 381.00 Q 314.00 381.00 321.50 381.00 L 321.50 381.00 Q 329.00 381.00 335.24 376.84 L 350.68 366.55 Q 359.00 361.00 369.00 361.00 L 390.00 361.00 Q 400.00 361.00 410.00 361.00 L 431.00 361.00 Q 441.00 361.00 449.32 366.55 L 464.76 376.84 Q 471.00 381.00 478.50 381.00 L 478.50 381.00 Q 486.00 381.00 493.50 381.00 L 533.00 381.00 Q 543.00 381.00 543.00 371.00 L 543.00 229.00 Q 543.00 219.00 553.00 219.00 L 560.00 219.00 Q 570.00 219.00 580.00 219.00 L 618.00 219.00 Q 628.00 219.00 638.00 219.00 L 738.00 219.00 Q 748.00 219.00 758.00 219.00 L 856.00 219.00 Q 866.00 219.00 876.00 219.00 L 907.93 219.00 Q 916.00 219.00 924.07 219.00 L 924.07 219.00 Q 932.14 219.00 936.24 212.04 L 957.07 176.62 Q 962.14 168.00 972.14 168.00 L 992.00 168.00 Q 1002.00 168.00 1012.00 168.00 L 1052.00 168.00 Q 1062.00 168.00 1072.00 168.00 L 1148.00 168.00 Q 1158.00 168.00 1168.00 168.00 L 1208.00 168.00 Q 1218.00 168.00 1228.00 168.00 L 1278.00 168.00'); offset-rotate: 0deg; animation: nfm-travel-1_0000 20.22s linear infinite; animation-delay: 0.00s;"/>
<circle r="3.0" fill="#ffffff" opacity="0.9" stroke="#333333" stroke-width="1.5" style="offset-path: path('M 80.00 172.00 L 130.00 172.00 Q 140.00 172.00 150.00 172.00 L 229.00 172.00 Q 234.00 172.00 239.00 172.00 L 239.00 172.00 Q 244.00 172.00 249.00 172.00 L 250.50 172.00 Q 257.00 172.00 257.00 178.50 L 257.00 375.00 Q 257.00 385.00 267.00 385.00 L 306.50 385.00 Q 314.00 385.00 321.50 385.00 L 321.50 385.00 Q 329.00 385.00 335.24 389.16 L 350.68 399.45 Q 359.00 405.00 369.00 405.00 L 390.00 405.00 Q 400.00 405.00 410.00 405.00 L 431.00 405.00 Q 441.00 405.00 449.32 399.45 L 464.76 389.16 Q 471.00 385.00 478.50 385.00 L 478.50 385.00 Q 486.00 385.00 493.50 385.00 L 537.00 385.00 Q 547.00 385.00 547.00 375.00 L 547.00 233.00 Q 547.00 223.00 557.00 223.00 L 560.00 223.00 Q 570.00 223.00 580.00 223.00 L 618.00 223.00 Q 628.00 223.00 638.00 223.00 L 740.00 223.00 Q 748.00 223.00 756.00 223.00 L 756.00 223.00 Q 764.00 223.00 768.80 216.60 L 788.00 191.00 Q 794.00 183.00 804.00 183.00 L 808.00 183.00'); offset-rotate: 0deg; animation: nfm-travel-0_6931 20.22s linear infinite; animation-delay: 0.00s;"/>
<circle r="3.0" fill="#ffffff" opacity="0.9" stroke="#333333" stroke-width="1.5" style="offset-path: path('M 80.00 172.00 L 130.00 172.00 Q 140.00 172.00 150.00 172.00 L 229.00 172.00 Q 234.00 172.00 239.00 172.00 L 239.00 172.00 Q 244.00 172.00 249.00 172.00 L 250.50 172.00 Q 257.00 172.00 257.00 178.50 L 257.00 375.00 Q 257.00 385.00 267.00 385.00 L 306.50 385.00 Q 314.00 385.00 321.50 385.00 L 321.50 385.00 Q 329.00 385.00 335.24 389.16 L 350.68 399.45 Q 359.00 405.00 369.00 405.00 L 390.00 405.00 Q 400.00 405.00 410.00 405.00 L 431.00 405.00 Q 441.00 405.00 449.32 399.45 L 464.76 389.16 Q 471.00 385.00 478.50 385.00 L 478.50 385.00 Q 486.00 385.00 493.50 385.00 L 537.00 385.00 Q 547.00 385.00 547.00 375.00 L 547.00 233.00 Q 547.00 223.00 557.00 223.00 L 560.00 223.00 Q 570.00 223.00 580.00 223.00 L 618.00 223.00 Q 628.00 223.00 638.00 223.00 L 738.00 223.00 Q 748.00 223.00 758.00 223.00 L 856.00 223.00 Q 866.00 223.00 876.00 223.00 L 906.78 223.00 Q 916.00 223.00 925.22 223.00 L 925.22 223.00 Q 934.43 223.00 939.10 215.06 L 959.36 180.62 Q 964.43 172.00 974.43 172.00 L 992.00 172.00 Q 1002.00 172.00 1012.00 172.00 L 1052.00 172.00 Q 1062.00 172.00 1072.00 172.00 L 1148.00 172.00 Q 1158.00 172.00 1168.00 172.00 L 1208.00 172.00 Q 1218.00 172.00 1228.00 172.00 L 1278.00 172.00'); offset-rotate: 0deg; animation: nfm-travel-0_9890 20.22s linear infinite; animation-delay: 0.00s;"/>
<circle r="3.0" fill="#ffffff" opacity="0.9" stroke="#333333" stroke-width="1.5" style="offset-path: path('M 748.00 227.00 L 856.00 227.00 Q 866.00 227.00 876.00 227.00 L 906.00 227.00 Q 916.00 227.00 926.00 227.00 L 992.00 227.00 Q 1002.00 227.00 1012.00 227.00 L 1086.50 227.00 Q 1096.50 227.00 1101.57 218.38 L 1121.43 184.62 Q 1126.50 176.00 1136.50 176.00 L 1148.00 176.00 Q 1158.00 176.00 1168.00 176.00 L 1208.00 176.00 Q 1218.00 176.00 1228.00 176.00 L 1278.00 176.00'); offset-rotate: 0deg; animation: nfm-travel-0_3441 20.22s linear infinite; animation-delay: 0.00s;"/>
<g class="nf-metro-station-group" data-node-id="samplesheet_in" data-node-cx="80.0" data-node-cy="166.0" data-node-r="5.0" data-node-groups="latent,negative,prompt,schedule" data-node-region="inputs" data-node-w="10.0" data-node-h="22.0" data-node-rx="5.0">
<rect x="75.0" y="155.0" width="10.0" height="22.0" fill="#ffffff" stroke="#333333" stroke-width="1.5" class="nf-metro-station" data-station-id="samplesheet_in" data-station-lines="latent,negative,prompt,schedule" data-station-label="samplesheet_in" data-section-id="inputs" data-section-name="Inputs" />
<g data-station-id="samplesheet_in">
<path d="M43.0,150.0 L61.0,150.0 L69.0,158.0 L69.0,180.0 Q69.0,182.0,67.0,182.0 L43.0,182.0 Q41.0,182.0,41.0,180.0 L41.0,152.0 Q41.0,150.0,43.0,150.0 Z" fill="#ffffff" stroke="#333333" stroke-width="1.5" stroke-linejoin="round" />
<path d="M61.0,150.0 L61.0,158.0 L69.0,158.0 Z" fill="#333333" opacity="0.15" stroke="none" />
<path d="M61.0,150.0 L61.0,158.0 L69.0,158.0" fill="none" stroke="#333333" stroke-width="0.8999999999999999" />
<text x="55.0" y="167.2" font-size="7.5" fill="#000000" font-family="'Helvetica Neue', Helvetica, Arial, sans-serif" font-weight="bold" text-anchor="middle" dy="0.3em">CSV</text>
</g>
</g>
<g class="nf-metro-station-group" data-node-id="model_in" data-node-cx="80.0" data-node-cy="124.0" data-node-r="5.0" data-node-groups="latent,negative,prompt" data-node-region="inputs" data-node-w="10.0" data-node-h="18.0" data-node-rx="5.0">
<rect x="75.0" y="115.0" width="10.0" height="18.0" fill="#ffffff" stroke="#333333" stroke-width="1.5" class="nf-metro-station" data-station-id="model_in" data-station-lines="latent,negative,prompt" data-station-label="model_in" data-section-id="inputs" data-section-name="Inputs" />
<g data-station-id="model_in">
<path d="M43.0,108.0 L61.0,108.0 L69.0,116.0 L69.0,138.0 Q69.0,140.0,67.0,140.0 L43.0,140.0 Q41.0,140.0,41.0,138.0 L41.0,110.0 Q41.0,108.0,43.0,108.0 Z" fill="#ffffff" stroke="#333333" stroke-width="1.5" stroke-linejoin="round" />
<path d="M61.0,108.0 L61.0,116.0 L69.0,116.0 Z" fill="#333333" opacity="0.15" stroke="none" />
<path d="M61.0,108.0 L61.0,116.0 L69.0,116.0" fill="none" stroke="#333333" stroke-width="0.8999999999999999" />
<text x="55.0" y="125.2" font-size="3.484848484848485" fill="#000000" font-family="'Helvetica Neue', Helvetica, Arial, sans-serif" font-weight="bold" text-anchor="middle" dy="0.3em">SAFETENSORS</text>
</g>
</g>
<g class="nf-metro-station-group" data-node-id="parse" data-node-cx="140.0" data-node-cy="166.0" data-node-r="5.0" data-node-groups="latent,negative,prompt,schedule" data-node-region="inputs" data-node-w="10.0" data-node-h="22.0" data-node-rx="5.0">
<rect x="135.0" y="155.0" width="10.0" height="22.0" rx="5.0" ry="5.0" fill="#ffffff" stroke="#333333" stroke-width="1.5" class="nf-metro-station" data-station-id="parse" data-station-lines="latent,negative,prompt,schedule" data-station-label="Validate samplesheet" data-section-id="inputs" data-section-name="Inputs" />
</g>
<g class="nf-metro-station-group" data-node-id="clip_tokenize" data-node-cx="346.5" data-node-cy="162.0" data-node-r="5.0" data-node-groups="negative,prompt" data-node-region="encoding" data-node-w="10.0" data-node-h="14.0" data-node-rx="5.0">
<rect x="341.5" y="155.0" width="10.0" height="14.0" rx="5.0" ry="5.0" fill="#ffffff" stroke="#333333" stroke-width="1.5" class="nf-metro-station" data-station-id="clip_tokenize" data-station-lines="negative,prompt" data-station-label="CLIP Tokenize" data-section-id="encoding" data-section-name="Prompt encoding" />
</g>
<g class="nf-metro-station-group" data-node-id="clip_embed" data-node-cx="406.5" data-node-cy="162.0" data-node-r="5.0" data-node-groups="negative,prompt" data-node-region="encoding" data-node-w="10.0" data-node-h="14.0" data-node-rx="5.0">
<rect x="401.5" y="155.0" width="10.0" height="14.0" rx="5.0" ry="5.0" fill="#ffffff" stroke="#333333" stroke-width="1.5" class="nf-metro-station" data-station-id="clip_embed" data-station-lines="negative,prompt" data-station-label="CLIP Embed" data-section-id="encoding" data-section-name="Prompt encoding" />
</g>
<g class="nf-metro-station-group" data-node-id="clip_encode" data-node-cx="466.5" data-node-cy="162.0" data-node-r="5.0" data-node-groups="negative,prompt" data-node-region="encoding" data-node-w="10.0" data-node-h="14.0" data-node-rx="5.0">
<rect x="461.5" y="155.0" width="10.0" height="14.0" rx="5.0" ry="5.0" fill="#ffffff" stroke="#333333" stroke-width="1.5" class="nf-metro-station" data-station-id="clip_encode" data-station-lines="negative,prompt" data-station-label="CLIP Encode" data-section-id="encoding" data-section-name="Prompt encoding" />
</g>
<g class="nf-metro-station-group" data-node-id="noise_create" data-node-cx="400.0" data-node-cy="361.0" data-node-r="5.0" data-node-groups="latent" data-node-region="latent_init" data-node-w="10.0" data-node-h="10.0" data-node-rx="5.0">
<rect x="395.0" y="356.0" width="10.0" height="10.0" rx="5.0" ry="5.0" fill="#ffffff" stroke="#333333" stroke-width="1.5" class="nf-metro-station" data-station-id="noise_create" data-station-lines="latent" data-station-label="Create noise" data-section-id="latent_init" data-section-name="Latent initialisation" />
</g>
<g class="nf-metro-station-group" data-node-id="noise_schedule" data-node-cx="400.0" data-node-cy="405.0" data-node-r="5.0" data-node-groups="schedule" data-node-region="latent_init" data-node-w="10.0" data-node-h="10.0" data-node-rx="5.0">
<rect x="395.0" y="400.0" width="10.0" height="10.0" rx="5.0" ry="5.0" fill="#ffffff" stroke="#333333" stroke-width="1.5" class="nf-metro-station" data-station-id="noise_schedule" data-station-lines="schedule" data-station-label="Noise schedule" data-section-id="latent_init" data-section-name="Latent initialisation" />
</g>
<g class="nf-metro-station-group" data-node-id="denoise" data-node-cx="628.0" data-node-cy="217.0" data-node-r="5.0" data-node-groups="latent,negative,prompt,schedule" data-node-region="diffusion" data-node-w="10.0" data-node-h="22.0" data-node-rx="5.0">
<rect x="623.0" y="206.0" width="10.0" height="22.0" rx="5.0" ry="5.0" fill="#ffffff" stroke="#333333" stroke-width="1.5" class="nf-metro-station" data-station-id="denoise" data-station-lines="latent,negative,prompt,schedule" data-station-label="UNet denoise" data-section-id="diffusion" data-section-name="Diffusion" />
</g>
<g class="nf-metro-station-group" data-node-id="vae_decode" data-node-cx="748.0" data-node-cy="219.0" data-node-r="5.0" data-node-groups="latent,negative,pickscore,prompt,schedule" data-node-region="diffusion" data-node-w="10.0" data-node-h="26.0" data-node-rx="5.0">
<rect x="743.0" y="206.0" width="10.0" height="26.0" rx="5.0" ry="5.0" fill="#ffffff" stroke="#333333" stroke-width="1.5" class="nf-metro-station" data-station-id="vae_decode" data-station-lines="latent,negative,pickscore,prompt,schedule" data-station-label="VAE decode" data-section-id="diffusion" data-section-name="Diffusion" />
</g>
<g class="nf-metro-station-group" data-node-id="image_out" data-node-cx="808.0" data-node-cy="177.0" data-node-r="5.0" data-node-groups="latent,negative,prompt,schedule" data-node-region="diffusion" data-node-w="10.0" data-node-h="22.0" data-node-rx="5.0">
<rect x="803.0" y="166.0" width="10.0" height="22.0" fill="#ffffff" stroke="#333333" stroke-width="1.5" class="nf-metro-station" data-station-id="image_out" data-station-lines="latent,negative,prompt,schedule" data-station-label="image_out" data-section-id="diffusion" data-section-name="Diffusion" />
<g data-station-id="image_out">
<path d="M821.0,161.0 L839.0,161.0 L847.0,169.0 L847.0,191.0 Q847.0,193.0,845.0,193.0 L821.0,193.0 Q819.0,193.0,819.0,191.0 L819.0,163.0 Q819.0,161.0,821.0,161.0 Z" fill="#ffffff" stroke="#333333" stroke-width="1.5" stroke-linejoin="round" />
<path d="M839.0,161.0 L839.0,169.0 L847.0,169.0 Z" fill="#333333" opacity="0.15" stroke="none" />
<path d="M839.0,161.0 L839.0,169.0 L847.0,169.0" fill="none" stroke="#333333" stroke-width="0.8999999999999999" />
<text x="833.0" y="178.2" font-size="7.5" fill="#000000" font-family="'Helvetica Neue', Helvetica, Arial, sans-serif" font-weight="bold" text-anchor="middle" dy="0.3em">JPEG</text>
</g>
</g>
<g class="nf-metro-station-group" data-node-id="qc_stats" data-node-cx="1002.0" data-node-cy="166.0" data-node-r="5.0" data-node-groups="latent,negative,prompt,schedule" data-node-region="qc_report" data-node-w="10.0" data-node-h="22.0" data-node-rx="5.0">
<rect x="997.0" y="155.0" width="10.0" height="22.0" rx="5.0" ry="5.0" fill="#ffffff" stroke="#333333" stroke-width="1.5" class="nf-metro-station" data-station-id="qc_stats" data-station-lines="latent,negative,prompt,schedule" data-station-label="Image stats" data-section-id="qc_report" data-section-name="Image QC &amp; reporting" />
</g>
<g class="nf-metro-station-group" data-node-id="qc_clipscore" data-node-cx="1062.0" data-node-cy="166.0" data-node-r="5.0" data-node-groups="latent,negative,prompt,schedule" data-node-region="qc_report" data-node-w="10.0" data-node-h="22.0" data-node-rx="5.0">
<rect x="1057.0" y="155.0" width="10.0" height="22.0" rx="5.0" ry="5.0" fill="#ffffff" stroke="#333333" stroke-width="1.5" class="nf-metro-station" data-station-id="qc_clipscore" data-station-lines="latent,negative,prompt,schedule" data-station-label="CLIPScore" data-section-id="qc_report" data-section-name="Image QC &amp; reporting" />
</g>
<g class="nf-metro-station-group" data-node-id="qc_pickscore" data-node-cx="1002.0" data-node-cy="227.0" data-node-r="5.0" data-node-groups="pickscore" data-node-region="qc_report" data-node-w="10.0" data-node-h="10.0" data-node-rx="5.0">
<rect x="997.0" y="222.0" width="10.0" height="10.0" rx="5.0" ry="5.0" fill="#ffffff" stroke="#333333" stroke-width="1.5" class="nf-metro-station" data-station-id="qc_pickscore" data-station-lines="pickscore" data-station-label="PickScore" data-section-id="qc_report" data-section-name="Image QC &amp; reporting" />
</g>
<g class="nf-metro-station-group" data-node-id="qc_gallery" data-node-cx="1158.0" data-node-cy="168.0" data-node-r="5.0" data-node-groups="latent,negative,pickscore,prompt,schedule" data-node-region="qc_report" data-node-w="10.0" data-node-h="26.0" data-node-rx="5.0">
<rect x="1153.0" y="155.0" width="10.0" height="26.0" rx="5.0" ry="5.0" fill="#ffffff" stroke="#333333" stroke-width="1.5" class="nf-metro-station" data-station-id="qc_gallery" data-station-lines="latent,negative,pickscore,prompt,schedule" data-station-label="Gallery" data-section-id="qc_report" data-section-name="Image QC &amp; reporting" />
</g>
<g class="nf-metro-station-group" data-node-id="multiqc" data-node-cx="1218.0" data-node-cy="168.0" data-node-r="5.0" data-node-groups="latent,negative,pickscore,prompt,schedule" data-node-region="qc_report" data-node-w="10.0" data-node-h="26.0" data-node-rx="5.0">
<rect x="1213.0" y="155.0" width="10.0" height="26.0" rx="5.0" ry="5.0" fill="#ffffff" stroke="#333333" stroke-width="1.5" class="nf-metro-station" data-station-id="multiqc" data-station-lines="latent,negative,pickscore,prompt,schedule" data-station-label="MultiQC" data-section-id="qc_report" data-section-name="Image QC &amp; reporting" />
</g>
<g class="nf-metro-station-group" data-node-id="report_final" data-node-cx="1278.0" data-node-cy="168.0" data-node-r="5.0" data-node-groups="latent,negative,pickscore,prompt,schedule" data-node-region="qc_report" data-node-w="10.0" data-node-h="26.0" data-node-rx="5.0">
<rect x="1273.0" y="155.0" width="10.0" height="26.0" fill="#ffffff" stroke="#333333" stroke-width="1.5" class="nf-metro-station" data-station-id="report_final" data-station-lines="latent,negative,pickscore,prompt,schedule" data-station-label="report_final" data-section-id="qc_report" data-section-name="Image QC &amp; reporting" />
<g data-station-id="report_final">
<path d="M1291.0,152.0 L1309.0,152.0 L1317.0,160.0 L1317.0,182.0 Q1317.0,184.0,1315.0,184.0 L1291.0,184.0 Q1289.0,184.0,1289.0,182.0 L1289.0,154.0 Q1289.0,152.0,1291.0,152.0 Z" fill="#ffffff" stroke="#333333" stroke-width="1.5" stroke-linejoin="round" />
<path d="M1309.0,152.0 L1309.0,160.0 L1317.0,160.0 Z" fill="#333333" opacity="0.15" stroke="none" />
<path d="M1309.0,152.0 L1309.0,160.0 L1317.0,160.0" fill="none" stroke="#333333" stroke-width="0.8999999999999999" />
<text x="1303.0" y="169.2" font-size="7.5" fill="#000000" font-family="'Helvetica Neue', Helvetica, Arial, sans-serif" font-weight="bold" text-anchor="middle" dy="0.3em">HTML</text>
</g>
</g>
<text x="346.5" y="175.0" font-size="13.0" fill="#2b2b2b" stroke="#2b2b2b" stroke-width="3.0" stroke-linejoin="round" font-family="'Helvetica Neue', Helvetica, Arial, sans-serif" font-weight="bold" aria-hidden="true" class="nf-metro-label-halo" text-anchor="middle" dominant-baseline="hanging">CLIP Tokenize</text>
<text x="346.5" y="175.0" font-size="13.0" fill="#e0e0e0" font-family="'Helvetica Neue', Helvetica, Arial, sans-serif" font-weight="bold" text-anchor="middle" dominant-baseline="hanging" data-station-id="clip_tokenize" class="nf-metro-station-label">CLIP Tokenize</text>
<text x="628.0" y="234.0" font-size="13.0" fill="#2b2b2b" stroke="#2b2b2b" stroke-width="3.0" stroke-linejoin="round" font-family="'Helvetica Neue', Helvetica, Arial, sans-serif" font-weight="bold" aria-hidden="true" class="nf-metro-label-halo" text-anchor="middle" dominant-baseline="hanging">UNet denoise</text>
<text x="628.0" y="234.0" font-size="13.0" fill="#e0e0e0" font-family="'Helvetica Neue', Helvetica, Arial, sans-serif" font-weight="bold" text-anchor="middle" dominant-baseline="hanging" data-station-id="denoise" class="nf-metro-station-label">UNet denoise</text>
<text x="1002.0" y="146.0" font-size="13.0" fill="#2b2b2b" stroke="#2b2b2b" stroke-width="3.0" stroke-linejoin="round" font-family="'Helvetica Neue', Helvetica, Arial, sans-serif" font-weight="bold" aria-hidden="true" class="nf-metro-label-halo" text-anchor="middle" dominant-baseline="auto">Image stats</text>
<text x="1002.0" y="146.0" font-size="13.0" fill="#e0e0e0" font-family="'Helvetica Neue', Helvetica, Arial, sans-serif" font-weight="bold" text-anchor="middle" dominant-baseline="auto" data-station-id="qc_stats" class="nf-metro-station-label">Image stats</text>
<text x="1002.0" y="238.0" font-size="13.0" fill="#2b2b2b" stroke="#2b2b2b" stroke-width="3.0" stroke-linejoin="round" font-family="'Helvetica Neue', Helvetica, Arial, sans-serif" font-weight="bold" aria-hidden="true" class="nf-metro-label-halo" text-anchor="middle" dominant-baseline="hanging">PickScore</text>
<text x="1002.0" y="238.0" font-size="13.0" fill="#e0e0e0" font-family="'Helvetica Neue', Helvetica, Arial, sans-serif" font-weight="bold" text-anchor="middle" dominant-baseline="hanging" data-station-id="qc_pickscore" class="nf-metro-station-label">PickScore</text>
<text x="400.0" y="347.0" font-size="13.0" fill="#2b2b2b" stroke="#2b2b2b" stroke-width="3.0" stroke-linejoin="round" font-family="'Helvetica Neue', Helvetica, Arial, sans-serif" font-weight="bold" aria-hidden="true" class="nf-metro-label-halo" text-anchor="middle" dominant-baseline="auto">Create noise</text>
<text x="400.0" y="347.0" font-size="13.0" fill="#e0e0e0" font-family="'Helvetica Neue', Helvetica, Arial, sans-serif" font-weight="bold" text-anchor="middle" dominant-baseline="auto" data-station-id="noise_create" class="nf-metro-station-label">Create noise</text>
<text x="400.0" y="416.0" font-size="13.0" fill="#2b2b2b" stroke="#2b2b2b" stroke-width="3.0" stroke-linejoin="round" font-family="'Helvetica Neue', Helvetica, Arial, sans-serif" font-weight="bold" aria-hidden="true" class="nf-metro-label-halo" text-anchor="middle" dominant-baseline="hanging">Noise schedule</text>
<text x="400.0" y="416.0" font-size="13.0" fill="#e0e0e0" font-family="'Helvetica Neue', Helvetica, Arial, sans-serif" font-weight="bold" text-anchor="middle" dominant-baseline="hanging" data-station-id="noise_schedule" class="nf-metro-station-label">Noise schedule</text>
<text x="140.0" y="192.0" font-size="13.0" fill="#2b2b2b" stroke="#2b2b2b" stroke-width="3.0" stroke-linejoin="round" font-family="'Helvetica Neue', Helvetica, Arial, sans-serif" font-weight="bold" aria-hidden="true" class="nf-metro-label-halo" text-anchor="middle" dominant-baseline="hanging">Validate samplesheet</text>
<text x="140.0" y="192.0" font-size="13.0" fill="#e0e0e0" font-family="'Helvetica Neue', Helvetica, Arial, sans-serif" font-weight="bold" text-anchor="middle" dominant-baseline="hanging" data-station-id="parse" class="nf-metro-station-label">Validate samplesheet</text>
<text x="406.5" y="146.0" font-size="13.0" fill="#2b2b2b" stroke="#2b2b2b" stroke-width="3.0" stroke-linejoin="round" font-family="'Helvetica Neue', Helvetica, Arial, sans-serif" font-weight="bold" aria-hidden="true" class="nf-metro-label-halo" text-anchor="middle" dominant-baseline="auto">CLIP Embed</text>
<text x="406.5" y="146.0" font-size="13.0" fill="#e0e0e0" font-family="'Helvetica Neue', Helvetica, Arial, sans-serif" font-weight="bold" text-anchor="middle" dominant-baseline="auto" data-station-id="clip_embed" class="nf-metro-station-label">CLIP Embed</text>
<text x="748.0" y="241.0" font-size="13.0" fill="#2b2b2b" stroke="#2b2b2b" stroke-width="3.0" stroke-linejoin="round" font-family="'Helvetica Neue', Helvetica, Arial, sans-serif" font-weight="bold" aria-hidden="true" class="nf-metro-label-halo" text-anchor="middle" dominant-baseline="hanging">VAE decode</text>
<text x="748.0" y="241.0" font-size="13.0" fill="#e0e0e0" font-family="'Helvetica Neue', Helvetica, Arial, sans-serif" font-weight="bold" text-anchor="middle" dominant-baseline="hanging" data-station-id="vae_decode" class="nf-metro-station-label">VAE decode</text>
<text x="1062.0" y="183.0" font-size="13.0" fill="#2b2b2b" stroke="#2b2b2b" stroke-width="3.0" stroke-linejoin="round" font-family="'Helvetica Neue', Helvetica, Arial, sans-serif" font-weight="bold" aria-hidden="true" class="nf-metro-label-halo" text-anchor="middle" dominant-baseline="hanging">CLIPScore</text>
<text x="1062.0" y="183.0" font-size="13.0" fill="#e0e0e0" font-family="'Helvetica Neue', Helvetica, Arial, sans-serif" font-weight="bold" text-anchor="middle" dominant-baseline="hanging" data-station-id="qc_clipscore" class="nf-metro-station-label">CLIPScore</text>
<text x="466.5" y="175.0" font-size="13.0" fill="#2b2b2b" stroke="#2b2b2b" stroke-width="3.0" stroke-linejoin="round" font-family="'Helvetica Neue', Helvetica, Arial, sans-serif" font-weight="bold" aria-hidden="true" class="nf-metro-label-halo" text-anchor="middle" dominant-baseline="hanging">CLIP Encode</text>
<text x="466.5" y="175.0" font-size="13.0" fill="#e0e0e0" font-family="'Helvetica Neue', Helvetica, Arial, sans-serif" font-weight="bold" text-anchor="middle" dominant-baseline="hanging" data-station-id="clip_encode" class="nf-metro-station-label">CLIP Encode</text>
<text x="1158.0" y="146.0" font-size="13.0" fill="#2b2b2b" stroke="#2b2b2b" stroke-width="3.0" stroke-linejoin="round" font-family="'Helvetica Neue', Helvetica, Arial, sans-serif" font-weight="bold" aria-hidden="true" class="nf-metro-label-halo" text-anchor="middle" dominant-baseline="auto">Gallery</text>
<text x="1158.0" y="146.0" font-size="13.0" fill="#e0e0e0" font-family="'Helvetica Neue', Helvetica, Arial, sans-serif" font-weight="bold" text-anchor="middle" dominant-baseline="auto" data-station-id="qc_gallery" class="nf-metro-station-label">Gallery</text>
<text x="1218.0" y="187.0" font-size="13.0" fill="#2b2b2b" stroke="#2b2b2b" stroke-width="3.0" stroke-linejoin="round" font-family="'Helvetica Neue', Helvetica, Arial, sans-serif" font-weight="bold" aria-hidden="true" class="nf-metro-label-halo" text-anchor="middle" dominant-baseline="hanging">MultiQC</text>
<text x="1218.0" y="187.0" font-size="13.0" fill="#e0e0e0" font-family="'Helvetica Neue', Helvetica, Arial, sans-serif" font-weight="bold" text-anchor="middle" dominant-baseline="hanging" data-station-id="multiqc" class="nf-metro-station-label">MultiQC</text>
<rect x="22.0" y="481.0" width="344.90000000000003" height="144.0" rx="6" ry="6" fill="rgba(0, 0, 0, 0.3)" class="nf-metro-legend-bg" />
<path d="M34.0,505.0 L58.0,505.0" stroke="#2db572" stroke-width="3.0" stroke-linecap="round" />
<text x="70.0" y="505.0" font-size="14.0" fill="#e0e0e0" font-family="'Helvetica Neue', Helvetica, Arial, sans-serif" dy="0.3em" class="nf-metro-legend-text">Prompt conditioning</text>
<path d="M34.0,529.0 L58.0,529.0" stroke="#e63946" stroke-width="3.0" stroke-linecap="round" />
<text x="70.0" y="529.0" font-size="14.0" fill="#e0e0e0" font-family="'Helvetica Neue', Helvetica, Arial, sans-serif" dy="0.3em" class="nf-metro-legend-text">Negative prompt conditioning</text>
<path d="M34.0,553.0 L58.0,553.0" stroke="#0570b0" stroke-width="3.0" stroke-linecap="round" />
<text x="70.0" y="553.0" font-size="14.0" fill="#e0e0e0" font-family="'Helvetica Neue', Helvetica, Arial, sans-serif" dy="0.3em" class="nf-metro-legend-text">Latent noise</text>
<path d="M34.0,577.0 L58.0,577.0" stroke="#f5c542" stroke-width="3.0" stroke-linecap="round" />
<text x="70.0" y="577.0" font-size="14.0" fill="#e0e0e0" font-family="'Helvetica Neue', Helvetica, Arial, sans-serif" dy="0.3em" class="nf-metro-legend-text">Noise schedule</text>
<path d="M34.0,601.0 L58.0,601.0" stroke="#9b59b6" stroke-width="3.0" stroke-linecap="round" stroke-dasharray="8,4" />
<text x="70.0" y="601.0" font-size="14.0" fill="#e0e0e0" font-family="'Helvetica Neue', Helvetica, Arial, sans-serif" dy="0.3em" class="nf-metro-legend-text">PickScore (optional, --run_pickscore)</text>
<text x="1366.0" y="641.0" font-size="8" fill="rgba(150, 150, 150, 0.6)" font-family="'Helvetica Neue', Helvetica, Arial, sans-serif" text-anchor="end">created with nf-metro v2.1.0</text>
</svg>
